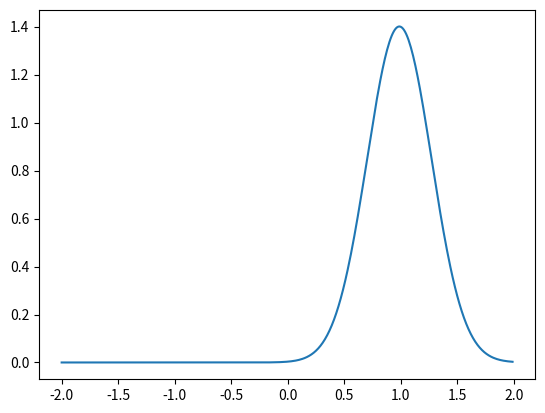

Write the Python code that produced this figure.
import numpy
import matplotlib.pyplot as plt
from scipy.stats import norm
import scipy.stats as stats
dataarray = [1,1.1,1.2,1.5,0.9,0.7,0.5,1.005]
xaxis = numpy.arange(-2,2,0.01)
variance =numpy.var(dataarray)
average = numpy.mean(dataarray)
print(variance)
print(average)
plt.plot(xaxis, norm.pdf(xaxis,average,numpy.sqrt(variance)))
plt.show()
value = stats.norm.pdf(-1,average,numpy.sqrt(variance))
print(value)
random = numpy.random.normal(average, numpy.sqrt(variance),1000)
averagenew = numpy.mean(random)
print(averagenew)
